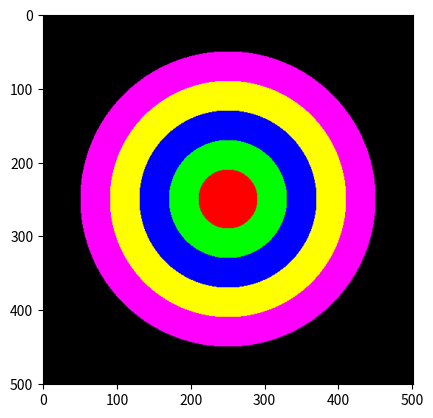

Python code for this plot:
import numpy as np
import matplotlib.pyplot as plt

# Ukuran gambar
rowmax = int(500)
colmax = int(500)

# Pusat lingkaran
center_x = int(rowmax / 2)
center_y = int(colmax / 2)

# Radius maksimum lingkaran
radius_max = int(200)

# Batas jarak untuk setiap warna
batas1 = int(0.2 * radius_max)
batas2 = int(0.4 * radius_max)
batas3 = int(0.6 * radius_max)
batas4 = int(0.8 * radius_max)

# Membuat gambar berukuran rowmax x colmax x 3 dengan tipe data int16
Gambar = np.zeros(shape=(rowmax + 1, colmax + 1, 3), dtype=np.int16)

# Mengisi warna pada gambar berdasarkan jarak dari pusat lingkaran
for i in range(0, rowmax + 1):
    for j in range(0, colmax + 1):
        distance = (i - center_x) ** 2 + (j - center_y) ** 2

        if distance >= 0 and distance < batas1 ** 2:
            Gambar[i, j, 0] = 255
        if distance >= batas1 ** 2 and distance < batas2 ** 2:
            Gambar[i, j, 1] = 255
        if distance >= batas2 ** 2 and distance < batas3 ** 2:
            Gambar[i, j, 2] = 255
        if distance >= batas3 ** 2 and distance < batas4 ** 2:
            Gambar[i, j, 0] = 255
            Gambar[i, j, 1] = 255
        if distance >= batas4 ** 2 and distance < radius_max ** 2:
            Gambar[i, j, 0] = 255
            Gambar[i, j, 2] = 255

# Menampilkan gambar
plt.figure()
plt.imshow(Gambar)
plt.show()
